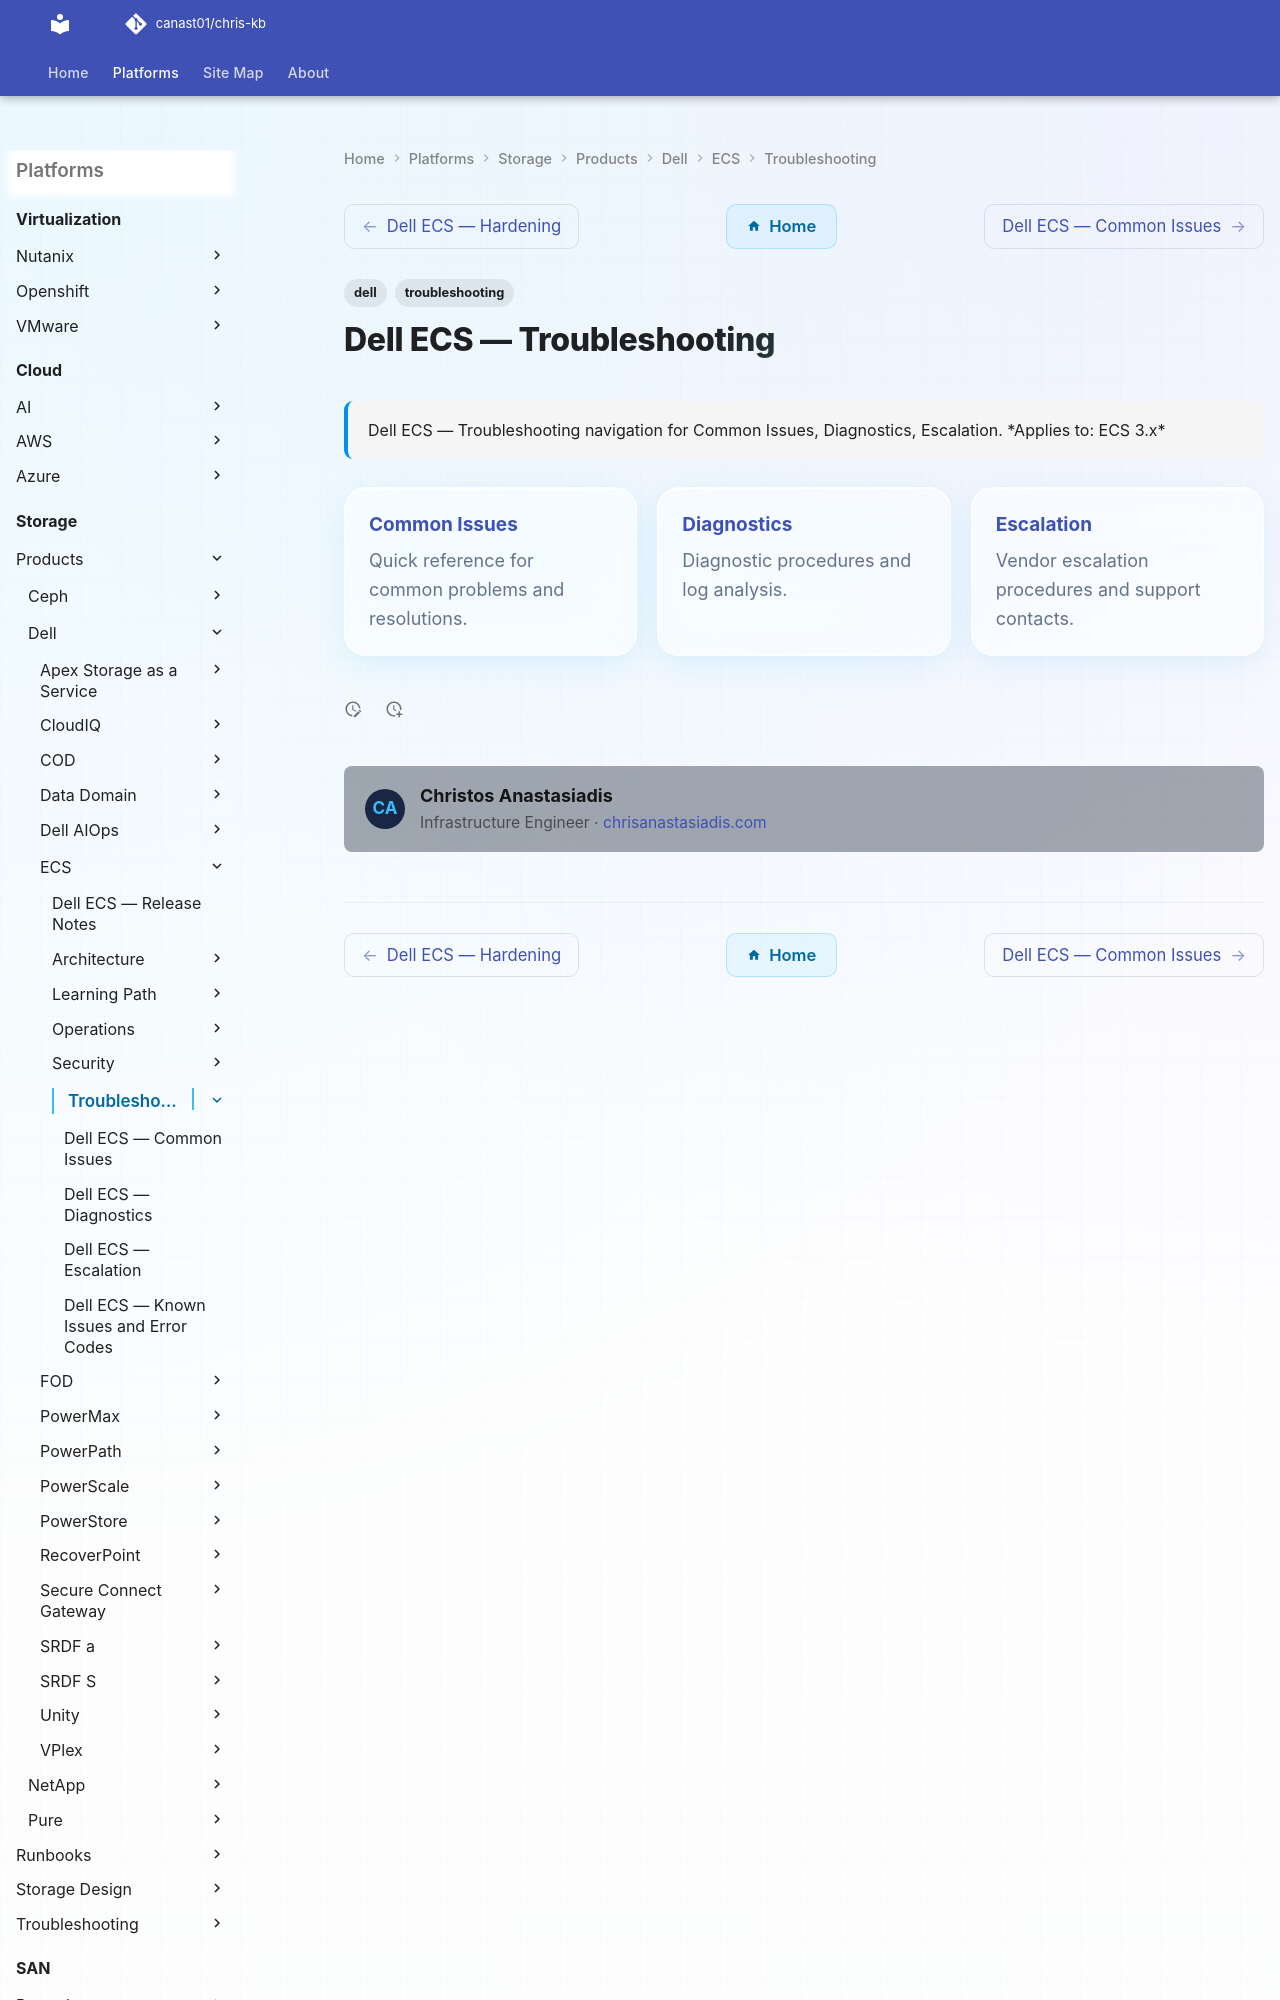

repository: canast01/chris-kb · page: storage/products/dell/ecs/troubleshooting/index.html · generator: mkdocs

---
tags:
  - dell
  - troubleshooting
search:
  boost: 1.5
description: "Dell ECS — Troubleshooting navigation for Common Issues, Diagnostics, Escalation."
---
# Dell ECS — Troubleshooting

<div class="kb-summary">
Dell ECS — Troubleshooting navigation for Common Issues, Diagnostics, Escalation.
